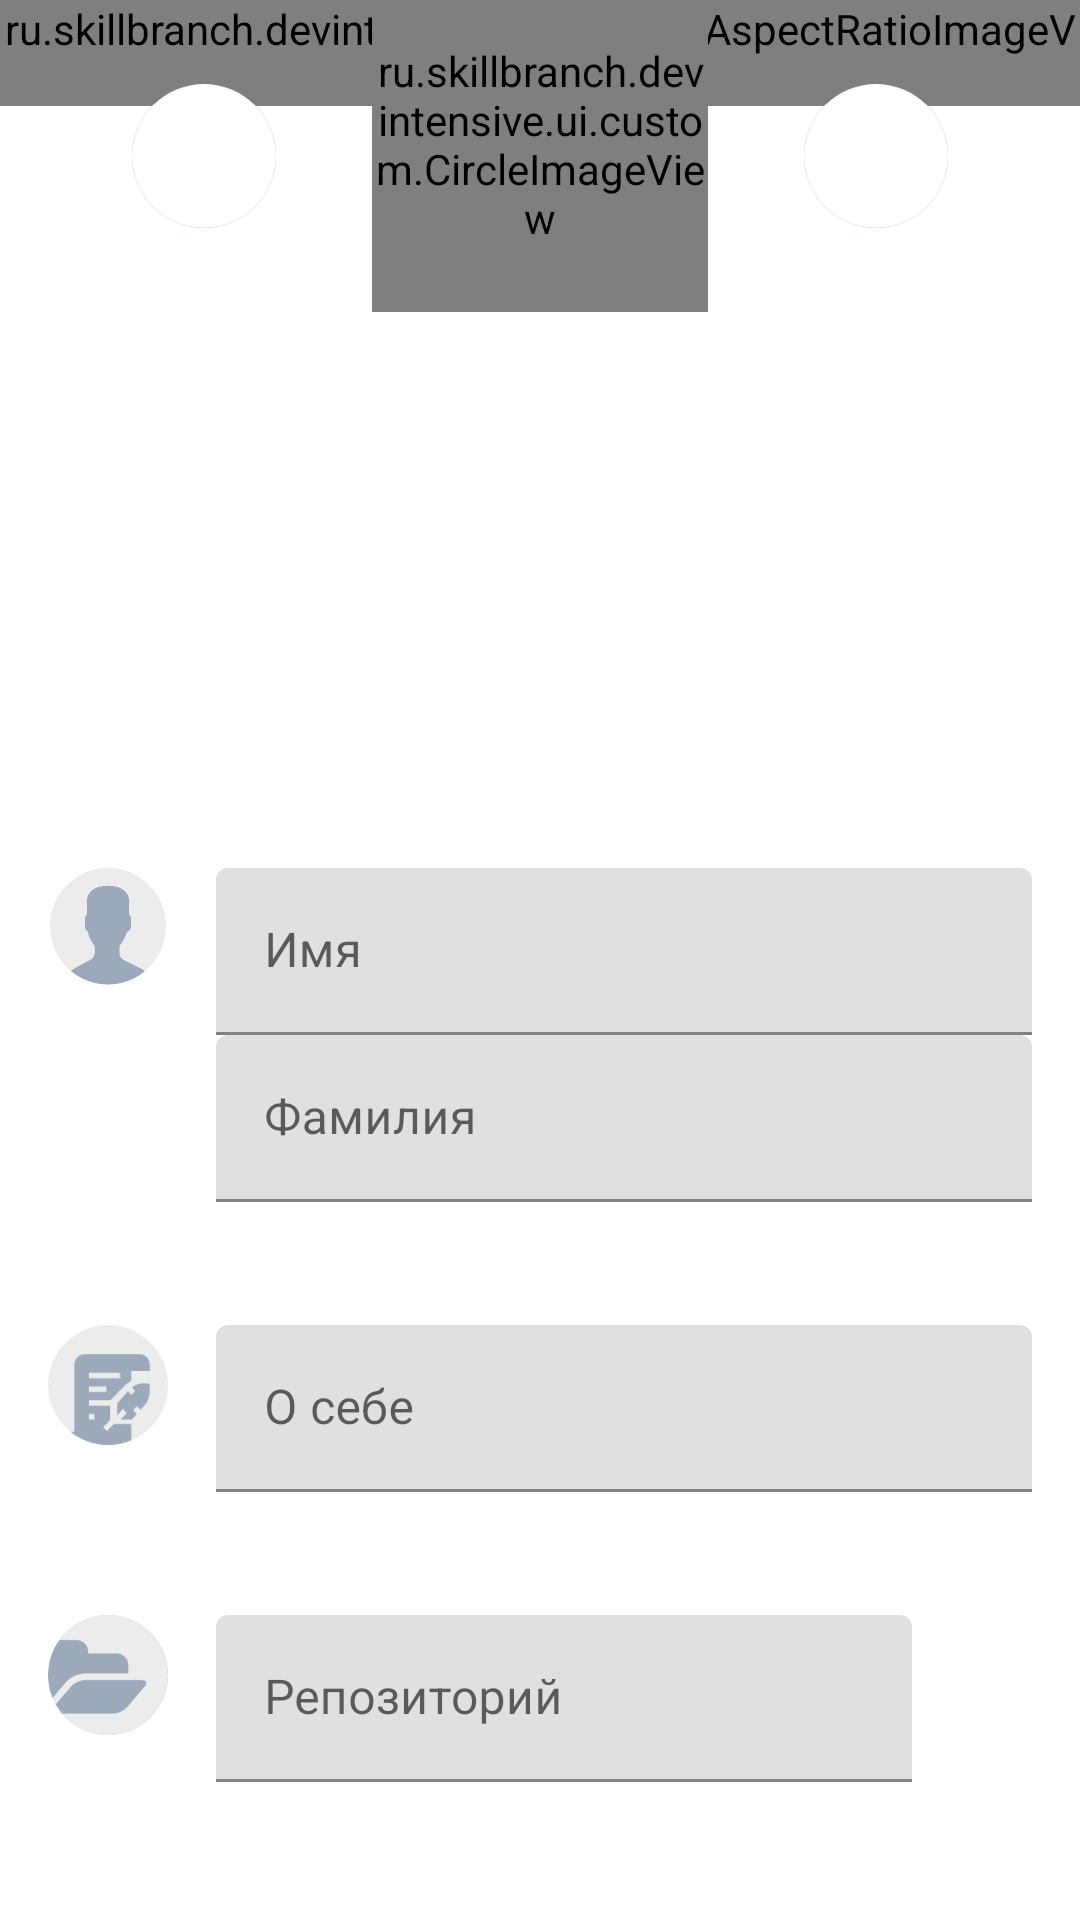

Reconstruct the res/layout file that produces this screen, plus the resources it refers to.
<!-- AndroidManifest.xml: activity theme SplashTheme -->
<!-- res/layout/activity_profile.xml -->
<?xml version="1.0" encoding="utf-8"?>
<LinearLayout xmlns:android="http://schemas.android.com/apk/res/android"
    xmlns:app="http://schemas.android.com/apk/res-auto"
    xmlns:tools="http://schemas.android.com/tools"
    android:layout_width="match_parent"
    android:layout_height="match_parent"
    android:orientation="vertical"
    tools:context=".ui.profile.ProfileActivity">

    <FrameLayout
        android:layout_width="match_parent"
        android:layout_height="wrap_content">

        <ru.skillbranch.devintensive.ui.custom.AspectRatioImageView
            android:layout_width="match_parent"
            android:layout_height="wrap_content"
            android:scaleType="centerCrop"
            android:src="@drawable/profile_bg"
            app:aspectRatio="1.78" />

        <RelativeLayout
            android:layout_width="match_parent"
            android:layout_height="wrap_content"
            android:layout_gravity="center"
            android:layout_marginBottom="@dimen/spacing_normal_16">

            <ImageButton
                android:id="@+id/btn_switch_theme"
                android:layout_width="48dp"
                android:layout_height="48dp"
                android:layout_marginTop="36dp"
                android:layout_marginEnd="@dimen/spacing_huge_32"
                android:layout_toStartOf="@id/iv_avatar"
                android:background="@drawable/btn_round_bg"
                android:contentDescription="TODO"
                android:src="@drawable/ic_switch_day_night" />

            <ru.skillbranch.devintensive.ui.custom.CircleImageView
                android:id="@+id/iv_avatar"
                android:layout_width="@dimen/avatar_round_size"
                android:layout_height="@dimen/avatar_round_size"
                android:layout_centerHorizontal="true"
                android:src="@drawable/avatar_default" />

            <ImageButton
                android:id="@+id/btn_edit"
                android:layout_width="48dp"
                android:layout_height="48dp"
                android:layout_marginStart="@dimen/spacing_huge_32"
                android:layout_marginTop="36dp"
                android:layout_toEndOf="@id/iv_avatar"
                android:background="@drawable/btn_round_bg"
                android:contentDescription="TODO"
                android:src="@drawable/ic_baseline_edit_24" />

            <TextView
                android:id="@+id/tv_nick_name"
                style="@style/Profile.Header.Nickname"
                android:layout_width="wrap_content"
                android:layout_height="wrap_content"
                android:layout_below="@id/iv_avatar"
                android:layout_centerHorizontal="true"
                android:text="John_Doe" />

            <TextView
                android:id="@+id/tv_rank"
                style="@style/Profile.Header.Rank"
                android:layout_width="wrap_content"
                android:layout_height="wrap_content"
                android:layout_below="@id/tv_nick_name"
                android:layout_centerHorizontal="true"
                android:text="Junior Android Developer" />
        </RelativeLayout>
    </FrameLayout>

    <LinearLayout
        android:layout_width="match_parent"
        android:layout_height="wrap_content"
        android:background="?attr/colorAccentedSurface"
        android:orientation="horizontal">

        <LinearLayout
            android:layout_width="0dp"
            android:layout_height="wrap_content"
            android:layout_weight="1"
            android:gravity="center"
            android:orientation="vertical"
            android:paddingTop="@dimen/spacing_normal_16"
            android:paddingBottom="@dimen/spacing_normal_16">

            <TextView
                android:id="@+id/tv_rating"
                style="@style/Profile.Metrics.Value"
                android:layout_width="wrap_content"
                android:layout_height="wrap_content"
                android:text="0"
                app:drawableLeftCompat="@drawable/ic_sp_24" />

            <TextView
                style="@style/Profile.Metrics.Label"
                android:layout_width="wrap_content"
                android:layout_height="wrap_content"
                android:text="@string/profile_label_rating" />
        </LinearLayout>

        <View
            android:layout_width="1dp"
            android:layout_height="match_parent"
            android:layout_marginTop="@dimen/spacing_normal_16"
            android:layout_marginBottom="@dimen/spacing_normal_16"
            android:background="@color/color_divider_light" />

        <LinearLayout
            android:layout_width="0dp"
            android:layout_height="wrap_content"
            android:layout_weight="1"
            android:gravity="center"
            android:orientation="vertical"
            android:paddingTop="@dimen/spacing_normal_16"
            android:paddingBottom="@dimen/spacing_normal_16">

            <TextView
                android:id="@+id/tv_respect"
                style="@style/Profile.Metrics.Value"
                android:layout_width="wrap_content"
                android:layout_height="wrap_content"
                android:text="0"
                app:drawableLeftCompat="@drawable/ic_respect_24" />

            <TextView
                style="@style/Profile.Metrics.Label"
                android:layout_width="wrap_content"
                android:layout_height="wrap_content"
                android:text="@string/profile_label_respect" />
        </LinearLayout>
    </LinearLayout>

    <RelativeLayout
        style="@style/Profile.InfoItem"
        android:layout_width="match_parent"
        android:layout_height="wrap_content" >

        <ImageView
            android:id="@+id/ic_avatar"
            android:layout_width="@dimen/btn_round_size_40"
            android:layout_height="@dimen/btn_round_size_40"
            android:contentDescription="TODO"
            android:src="@drawable/ic_avatar"
            />

        <com.google.android.material.textfield.TextInputLayout
            android:id="@+id/wr_first_name"
            android:layout_width="match_parent"
            android:layout_height="wrap_content"
            android:layout_marginStart="@dimen/spacing_normal_16"
            android:layout_toEndOf="@id/ic_avatar"
            app:boxStrokeColor="?attr/colorOnPrimary"
            app:hintTextColor="?attr/colorOnPrimary">

            <EditText
                android:id="@+id/et_first_name"
                style="@style/Profile.EditText.Single"
                android:layout_width="match_parent"
                android:layout_height="wrap_content"
                android:hint="@string/profile_hint_first_name"
                android:imeOptions="actionNext"
                android:inputType="textPersonName"
                tools:text="John" />
        </com.google.android.material.textfield.TextInputLayout>

        <com.google.android.material.textfield.TextInputLayout
            android:layout_width="match_parent"
            android:layout_height="wrap_content"
            android:layout_below="@id/wr_first_name"
            android:layout_marginStart="@dimen/spacing_normal_16"
            android:layout_toEndOf="@id/ic_avatar"
            app:boxStrokeColor="?attr/colorOnPrimary"
            app:hintTextColor="?attr/colorOnPrimary">

            <EditText
                android:id="@+id/et_last_name"
                style="@style/Profile.EditText.Single"
                android:layout_width="match_parent"
                android:layout_height="wrap_content"
                android:hint="@string/profile_hint_last_name"
                tools:text="Doe"
                android:inputType="textPersonName"
                android:imeOptions="actionNext" />
        </com.google.android.material.textfield.TextInputLayout>
    </RelativeLayout>

    <View
        android:layout_width="match_parent"
        android:layout_height="1dp"
        android:layout_marginStart="@dimen/spacing_maximum_72"
        android:background="?attr/colorDivider" />

    <LinearLayout
        style="@style/Profile.InfoItem"
        android:layout_width="match_parent"
        android:layout_height="wrap_content"
        android:orientation="horizontal">

        <ImageView
            android:layout_width="@dimen/btn_round_size_40"
            android:layout_height="@dimen/btn_round_size_40"
            android:contentDescription="TODO"
            android:src="@drawable/ic_about" />

        <com.google.android.material.textfield.TextInputLayout
            android:id="@+id/wr_about"
            android:layout_width="match_parent"
            android:layout_height="wrap_content"
            android:layout_marginStart="@dimen/spacing_normal_16"
            app:boxStrokeColor="?attr/colorOnPrimary"
            app:hintTextColor="?attr/colorOnPrimary"
            app:counterMaxLength="128">

            <EditText
                android:id="@+id/et_about"
                style="@style/Profile.EditText.Multiline"
                android:layout_width="match_parent"
                android:layout_height="wrap_content"
                android:hint="@string/profile_hint_about"
                tools:ignore="SpeakableTextPresentCheck" />
        </com.google.android.material.textfield.TextInputLayout>
    </LinearLayout>

    <View
        android:layout_width="match_parent"
        android:layout_height="1dp"
        android:layout_marginStart="@dimen/spacing_maximum_72"
        android:background="?attr/colorDivider" />

    <LinearLayout
        style="@style/Profile.InfoItem"
        android:layout_width="match_parent"
        android:layout_height="wrap_content"
        android:orientation="horizontal" >

        <ImageView
            android:layout_width="@dimen/btn_round_size_40"
            android:layout_height="@dimen/btn_round_size_40"
            android:src="@drawable/ic_repo" />

        <com.google.android.material.textfield.TextInputLayout
            android:id="@+id/wr_repository"
            android:layout_width="0dp"
            android:layout_height="wrap_content"
            android:layout_marginStart="@dimen/spacing_normal_16"
            android:layout_weight="1"
            app:boxStrokeColor="?attr/colorOnPrimary"
            app:hintTextColor="?attr/colorOnPrimary">

            <EditText
                android:id="@+id/et_repository"
                style="@style/Profile.EditText.Single"
                android:layout_width="match_parent"
                android:layout_height="wrap_content"
                android:hint="@string/profile_hint_repository"
                tools:ignore="SpeakableTextPresentCheck"
                android:inputType="textUri"
                android:imeOptions="actionDone"/>
        </com.google.android.material.textfield.TextInputLayout>

        <ImageView
            android:id="@+id/ic_eye"
            android:layout_width="24dp"
            android:layout_height="24dp"
            android:layout_marginStart="@dimen/spacing_normal_16"
            android:layout_gravity="center_vertical"
            android:contentDescription="TODO"
            android:src="@drawable/ic_eye_24dp" />
    </LinearLayout>

</LinearLayout>
<!-- resources referenced by this layout -->
<resources>
  <color name="color_divider_light">#1FFFFFFF</color>
  <dimen name="avatar_round_size">112dp</dimen>
  <dimen name="btn_round_size_40">40dp</dimen>
  <dimen name="spacing_huge_32">32dp</dimen>
  <dimen name="spacing_maximum_72">72dp</dimen>
  <dimen name="spacing_normal_16">16dp</dimen>
  <!-- drawable btn_round_bg (drawable) -->
  <?xml version="1.0" encoding="utf-8"?>
  <ripple xmlns:android="http://schemas.android.com/apk/res/android"
      android:color="@color/color_accent_secondary">
      <item android:id="@+id/mask">
          <shape android:shape="oval">
              <solid android:color="@color/color_accent_secondary"/>
          </shape>
      </item>
      <item android:id="@android:id/background">
          <shape android:shape="oval">
              <solid android:color="?attr/colorBackgroundFloating"/>
          </shape>
      </item>
  </ripple>
  <string name="profile_hint_about">О себе</string>
  <string name="profile_hint_first_name">Имя</string>
  <string name="profile_hint_last_name">Фамилия</string>
  <string name="profile_hint_repository">Репозиторий</string>
  <string name="profile_label_rating">Рейтинг</string>
  <string name="profile_label_respect">Уважение</string>
  <style name="Profile.EditText.Multiline" parent="Profile.EditText">
          <item name="android:inputType">textMultiLine</item>
          <item name="android:maxLength">128</item>
      </style>
  <style name="Profile.EditText.Single" parent="Profile.EditText">
          <item name="android:singleLine">true</item>
      </style>
  <style name="Profile.Header.Nickname" parent="Profile.Header">
          <item name="android:fontFamily">sans-serif-medium</item>
          <item name="android:textSize">@dimen/font_large_20</item>
          <item name="android:layout_marginTop">@dimen/spacing_normal_16</item>
      </style>
  <style name="Profile.Header.Rank" parent="Profile.Header">
          <item name="android:textSize">@dimen/font_normal_16</item>
      </style>
  <style name="Profile.InfoItem" parent="Profile">
          <item name="android:paddingTop">@dimen/spacing_normal_16</item>
          <item name="android:paddingBottom">@dimen/spacing_large_24</item>
          <item name="android:paddingLeft">@dimen/spacing_normal_16</item>
          <item name="android:paddingRight">@dimen/spacing_normal_16</item>
          <item name="android:minHeight">72dp</item>
      </style>
  <style name="Profile.Metrics.Label" parent="Profile.Metrics">
          <item name="android:textSize">@dimen/font_normal_16</item>
      </style>
  <style name="Profile.Metrics.Value" parent="Profile.Metrics">
          <item name="android:drawablePadding">4dp</item>
          <item name="android:fontFamily">sans-serif-medium</item>
          <item name="android:textSize">@dimen/font_large_20</item>
      </style>
  <style name="SplashTheme" parent="Theme.MaterialComponents.Light.NoActionBar">
          <item name="android:windowBackground">@drawable/ic_splash</item>
      </style>
  <color name="color_accent_secondary">#BEAC32EE</color>
  <style name="Profile.EditText" parent="Profile">
          <item name="android:textColor">?attr/colorPrimary</item>
          <item name="android:enabled">false</item>
          <item name="android:focusableInTouchMode">false</item>
          <item name="android:inputType">text</item>
          <item name="android:focusable">false</item>
      </style>
  <style name="Profile.Header" parent="Profile">
          <item name="android:textColor">@android:color/white</item>
      </style>
  <dimen name="font_large_20">20sp</dimen>
  <dimen name="font_normal_16">16sp</dimen>
  <style name="Profile">
  
      </style>
  <dimen name="spacing_large_24">24dp</dimen>
  <style name="Profile.Metrics" parent="Profile">
          <item name="android:textColor">@android:color/white</item>
      </style>
</resources>
